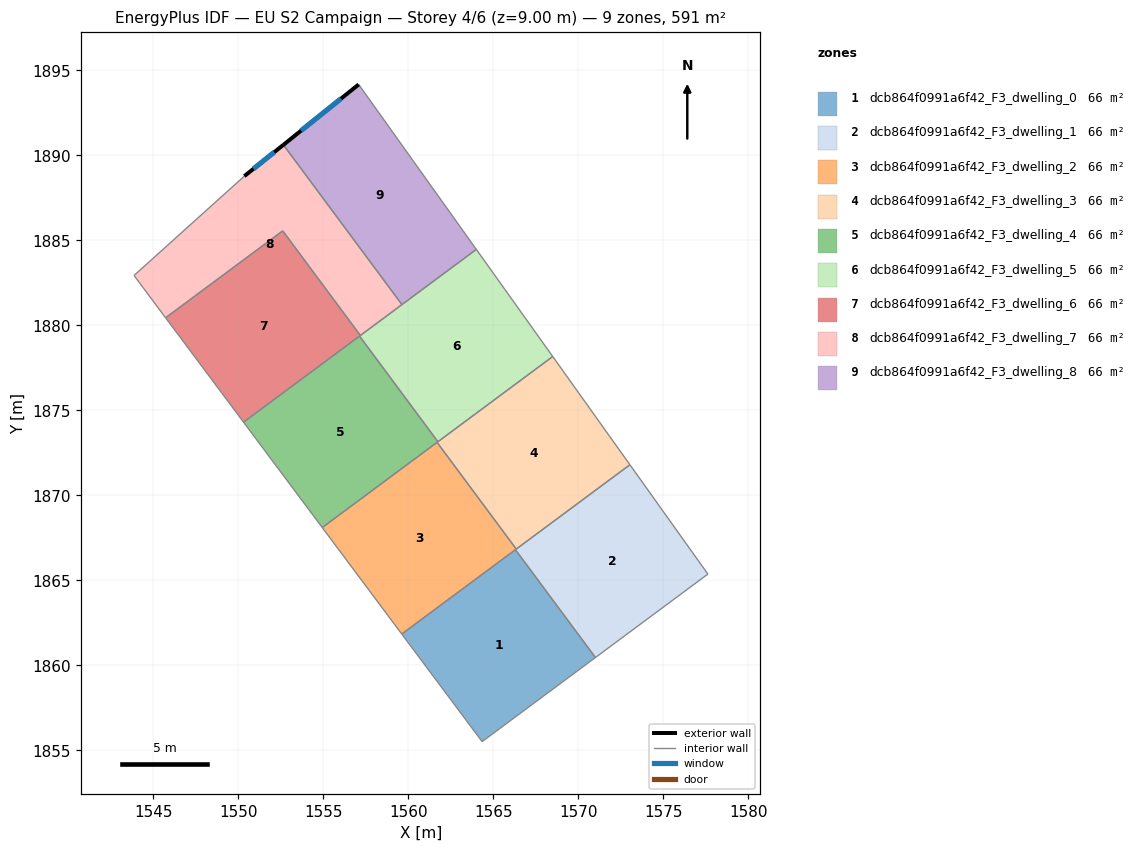
=== STOREY PLAN SPEC (per zone: floor XY polygon, exterior-wall plan segments, windows/doors) ===
zone 1: dcb864f0991a6f42_F3_dwelling_0  (65.7 m²)
  floor: (1566.30, 1866.80) (1571.01, 1860.46) (1564.34, 1855.51) (1559.62, 1861.84)
  interior walls: 4
zone 2: dcb864f0991a6f42_F3_dwelling_1  (65.6 m²)
  floor: (1573.04, 1871.80) (1577.62, 1865.37) (1571.01, 1860.46) (1566.30, 1866.80)
  interior walls: 4
zone 3: dcb864f0991a6f42_F3_dwelling_2  (65.7 m²)
  floor: (1561.69, 1873.12) (1566.35, 1866.84) (1559.62, 1861.84) (1554.94, 1868.10)
  interior walls: 4
zone 4: dcb864f0991a6f42_F3_dwelling_3  (65.7 m²)
  floor: (1568.50, 1878.16) (1573.04, 1871.80) (1566.35, 1866.84) (1561.69, 1873.12)
  interior walls: 4
zone 5: dcb864f0991a6f42_F3_dwelling_4  (65.6 m²)
  floor: (1557.13, 1879.37) (1561.74, 1873.15) (1554.94, 1868.10) (1550.31, 1874.30)
  interior walls: 4
zone 6: dcb864f0991a6f42_F3_dwelling_5  (65.7 m²)
  floor: (1564.00, 1884.46) (1568.50, 1878.16) (1561.74, 1873.15) (1557.13, 1879.37)
  interior walls: 4
zone 7: dcb864f0991a6f42_F3_dwelling_6  (65.7 m²)
  floor: (1552.61, 1885.55) (1557.18, 1879.40) (1550.31, 1874.30) (1545.72, 1880.44)
  interior walls: 4
zone 8: dcb864f0991a6f42_F3_dwelling_7  (65.7 m²)
  floor: (1552.65, 1890.62) (1559.63, 1881.22) (1557.18, 1879.40) (1552.61, 1885.55) (1545.72, 1880.44) (1543.87, 1882.93) (1550.36, 1888.77)
  exterior wall: (1552.65, 1890.62) – (1550.36, 1888.77)  [2.9 m]
    window: (1552.11, 1890.18) – (1550.90, 1889.21)  [2.5 m²]
  interior walls: 6
zone 9: dcb864f0991a6f42_F3_dwelling_8  (65.7 m²)
  floor: (1557.08, 1894.17) (1564.00, 1884.46) (1559.63, 1881.22) (1552.65, 1890.62)
  exterior wall: (1557.08, 1894.17) – (1552.65, 1890.62)  [5.7 m]
    window: (1556.04, 1893.33) – (1553.69, 1891.45)  [4.8 m²]
  interior walls: 3

=== DERIVED (storey summary) ===
Building: EU S2 Campaign
Storey: 4 of 6  (floor level z = 9.00 m)
Storey gross floor area: 590.9 m²
Zones on this storey: 9
  - dcb864f0991a6f42_F3_dwelling_0: floor 65.7 m²
  - dcb864f0991a6f42_F3_dwelling_1: floor 65.6 m²
  - dcb864f0991a6f42_F3_dwelling_2: floor 65.7 m²
  - dcb864f0991a6f42_F3_dwelling_3: floor 65.7 m²
  - dcb864f0991a6f42_F3_dwelling_4: floor 65.6 m²
  - dcb864f0991a6f42_F3_dwelling_5: floor 65.7 m²
  - dcb864f0991a6f42_F3_dwelling_6: floor 65.7 m²
  - dcb864f0991a6f42_F3_dwelling_7: floor 65.7 m²; exterior wall 2.9 m (8.8 m²); 1 window(s) 2.5 m²; WWR 28.1%
  - dcb864f0991a6f42_F3_dwelling_8: floor 65.7 m²; exterior wall 5.7 m (17.0 m²); 1 window(s) 4.8 m²; WWR 28.1%
Zone adjacency (shared interzone walls):
  - dcb864f0991a6f42_F3_dwelling_0 ↔ dcb864f0991a6f42_F3_dwelling_1
  - dcb864f0991a6f42_F3_dwelling_2 ↔ dcb864f0991a6f42_F3_dwelling_3
  - dcb864f0991a6f42_F3_dwelling_4 ↔ dcb864f0991a6f42_F3_dwelling_5
  - dcb864f0991a6f42_F3_dwelling_6 ↔ dcb864f0991a6f42_F3_dwelling_7
  - dcb864f0991a6f42_F3_dwelling_7 ↔ dcb864f0991a6f42_F3_dwelling_8